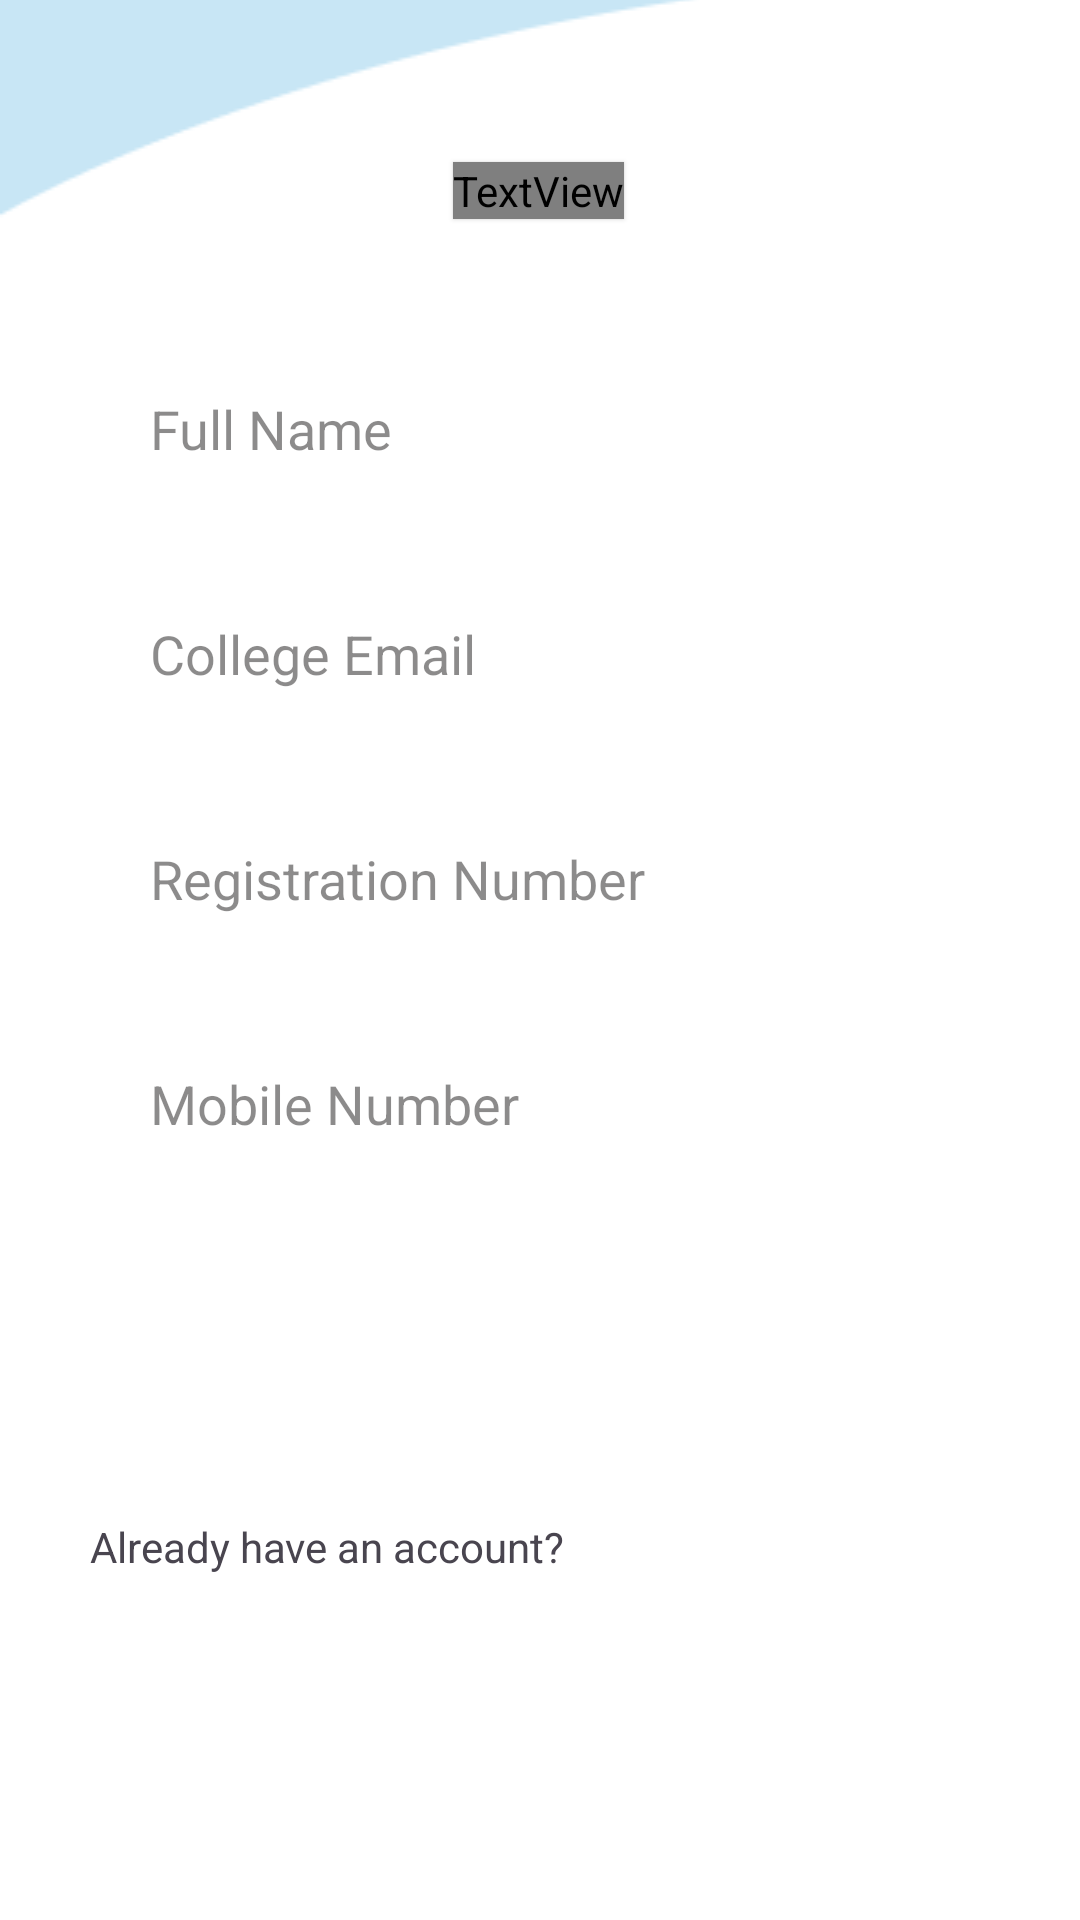

This screen was rendered from an Android layout file. Write that file and the resources it references.
<!-- AndroidManifest.xml: application theme Theme.SggsApp -->
<!-- res/layout/activity_main.xml -->
<?xml version="1.0" encoding="utf-8"?>
<androidx.constraintlayout.widget.ConstraintLayout xmlns:android="http://schemas.android.com/apk/res/android"
    xmlns:app="http://schemas.android.com/apk/res-auto"
    xmlns:tools="http://schemas.android.com/tools"
    android:layout_width="match_parent"
    android:layout_height="match_parent"
    android:background="#8A9CD8ED"
    tools:context=".MainActivity">

    <ImageView
        android:id="@+id/imageMessFood"
        android:layout_width="match_parent"
        android:layout_height="650dp"
        android:adjustViewBounds="true"
        android:scaleType="matrix"
        app:layout_constraintBottom_toBottomOf="parent"
        app:layout_constraintEnd_toEndOf="parent"
        app:layout_constraintHorizontal_bias="0.0"
        app:layout_constraintStart_toStartOf="parent"
        app:srcCompat="@drawable/rectanglewhite" />

    <TextView
        android:id="@+id/signUpText"
        android:layout_width="wrap_content"
        android:layout_height="wrap_content"
        android:layout_alignParentTop="true"
        android:layout_alignParentEnd="true"
        android:layout_marginTop="64dp"
        android:elevation="1dp"
        android:fontFamily="@font/rubik_bold"
        android:text="@string/sign_up"
        android:textColor="#060F20"
        android:textSize="30sp"
        android:textStyle="bold"
        app:layout_constraintEnd_toEndOf="parent"
        app:layout_constraintHorizontal_bias="0.498"
        app:layout_constraintStart_toStartOf="parent"
        app:layout_constraintTop_toTopOf="@+id/imageMessFood" />

    <EditText
        android:id="@+id/fullname"
        android:layout_width="match_parent"
        android:layout_height="50dp"
        android:layout_below="@+id/signUpText"
        android:layout_alignParentStart="true"
        android:layout_alignParentEnd="true"
        android:layout_marginHorizontal="30dp"
        android:layout_marginTop="45dp"
        android:background="@drawable/textviewbackground"
        android:backgroundTint="#FFC9D3"
        android:elevation="7dp"
        android:fontFamily="sans-serif"
        android:hint="@string/full_name"
        android:inputType="text"
        android:paddingHorizontal="20dp"
        android:textAlignment="textStart"
        android:textColorHint="#75040303"
        app:layout_constraintEnd_toEndOf="parent"
        app:layout_constraintStart_toStartOf="parent"
        app:layout_constraintTop_toBottomOf="@+id/signUpText" />

    <EditText
        android:id="@+id/email"
        android:layout_width="match_parent"
        android:layout_height="50dp"
        android:layout_below="@+id/fullname"
        android:layout_alignParentStart="true"
        android:layout_alignParentEnd="true"
        android:layout_marginHorizontal="30dp"
        android:layout_marginTop="25dp"
        android:background="@drawable/textviewbackground"
        android:backgroundTint="#FFF3AF"
        android:elevation="7dp"
        android:fontFamily="sans-serif"
        android:hint="@string/college_email"
        android:inputType="textEmailAddress"
        android:paddingHorizontal="20dp"
        android:textAlignment="textStart"
        android:textColorHint="#75040303"
        app:layout_constraintEnd_toEndOf="parent"
        app:layout_constraintStart_toStartOf="parent"
        app:layout_constraintTop_toBottomOf="@+id/fullname" />

    <EditText
        android:id="@+id/regnum"
        android:layout_width="match_parent"
        android:layout_height="50dp"
        android:layout_below="@+id/email"
        android:layout_alignParentStart="true"
        android:layout_alignParentEnd="true"
        android:layout_marginHorizontal="30dp"

        android:layout_marginTop="25dp"
        android:background="@drawable/textviewbackground"
        android:backgroundTint="#FFEBC5"
        android:elevation="7dp"
        android:fontFamily="sans-serif"
        android:hint="@string/reg_number"
        android:inputType="none"
        android:paddingHorizontal="20dp"
        android:textAlignment="textStart"
        android:textColorHint="#75040303"
        app:layout_constraintEnd_toEndOf="parent"
        app:layout_constraintStart_toStartOf="parent"
        app:layout_constraintTop_toBottomOf="@+id/email" />

    <EditText
        android:id="@+id/mobile_num"
        android:layout_width="match_parent"
        android:layout_height="50dp"
        android:layout_below="@+id/regnum"
        android:layout_alignParentEnd="true"
        android:layout_marginHorizontal="30dp"
        android:layout_marginTop="25dp"
        android:background="@drawable/textviewbackground"
        android:backgroundTint="#C9F5FF"
        android:elevation="5dp"
        android:fontFamily="sans-serif"
        android:hint="@string/mob_number"
        android:inputType="number"
        android:paddingHorizontal="20dp"
        android:textAlignment="textStart"
        android:textColorHint="#75040303"
        app:layout_constraintEnd_toEndOf="parent"
        app:layout_constraintStart_toStartOf="parent"
        app:layout_constraintTop_toBottomOf="@+id/regnum" />

    <androidx.appcompat.widget.AppCompatButton
        android:id="@+id/button4"
        android:layout_width="150dp"
        android:layout_height="wrap_content"
        android:elevation="7dp"
        android:text="@string/sign_up"
        android:background="@drawable/textviewbackground"
        android:textColor="@color/white"
        android:backgroundTint="#3170E3"
        app:layout_constraintEnd_toEndOf="parent"
        app:layout_constraintHorizontal_bias="0.5"
        app:layout_constraintStart_toStartOf="parent"
        app:layout_constraintTop_toBottomOf="@+id/mobile_num"
        android:layout_marginTop="45dp"
        />

    <ImageView
        android:id="@+id/imageView3"
        android:layout_width="150dp"
        android:layout_height="150dp"
        android:adjustViewBounds="true"
        android:clipToOutline="true"
        android:background="@drawable/topcornerround"
        app:layout_constraintBottom_toTopOf="@+id/imageMessFood"
        app:layout_constraintEnd_toEndOf="parent"
        app:layout_constraintStart_toStartOf="parent"
        app:layout_constraintTop_toTopOf="parent"
        app:srcCompat="@drawable/college_logo"
        android:elevation="10dp"/>

    <TextView
        android:id="@+id/textView"
        android:layout_width="wrap_content"
        android:layout_height="wrap_content"
        android:text="@string/already_acc"
        android:layout_marginTop="20dp"
        android:elevation="7dp"
        app:layout_constraintStart_toStartOf="@+id/mobile_num"
        app:layout_constraintTop_toBottomOf="@+id/button4" />


</androidx.constraintlayout.widget.ConstraintLayout>
<!-- resources referenced by this layout -->
<resources>
  <!-- drawable college_logo: png bitmap (drawable, 57401 bytes) -->
  <!-- drawable rectanglewhite: png bitmap (drawable, 7548 bytes) -->
  <!-- drawable topcornerround (drawable) -->
  <?xml version="1.0" encoding="utf-8"?>
  <shape xmlns:android="http://schemas.android.com/apk/res/android"
  
      android:shape="rectangle" >
  
      <solid android:color="#FFFFFF" />
      <corners
          android:bottomLeftRadius="100dp"
          android:bottomRightRadius="100dp"
          android:topLeftRadius="100dp"
          android:topRightRadius="100dp"
      />
  
  </shape>
  <string name="already_acc">Already have an account?</string>
  <string name="college_email">College Email</string>
  <string name="full_name">Full Name</string>
  <string name="mob_number">Mobile Number</string>
  <string name="reg_number">Registration Number</string>
  <string name="sign_up">Sign up</string>
  <style name="Theme.SggsApp" parent="Base.Theme.SggsApp" />
  <style name="Base.Theme.SggsApp" parent="Theme.Material3.Light.NoActionBar">
          
          
      </style>
  <!-- not gathered from this repository: default colours our renderer supplied (Android Studio template values) -->
  <color name="white">#FFFFFFFF</color>
</resources>
